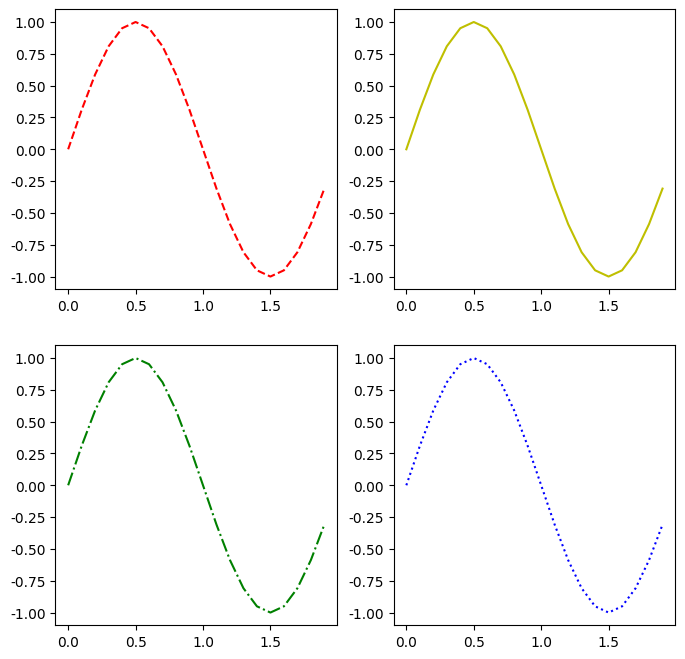
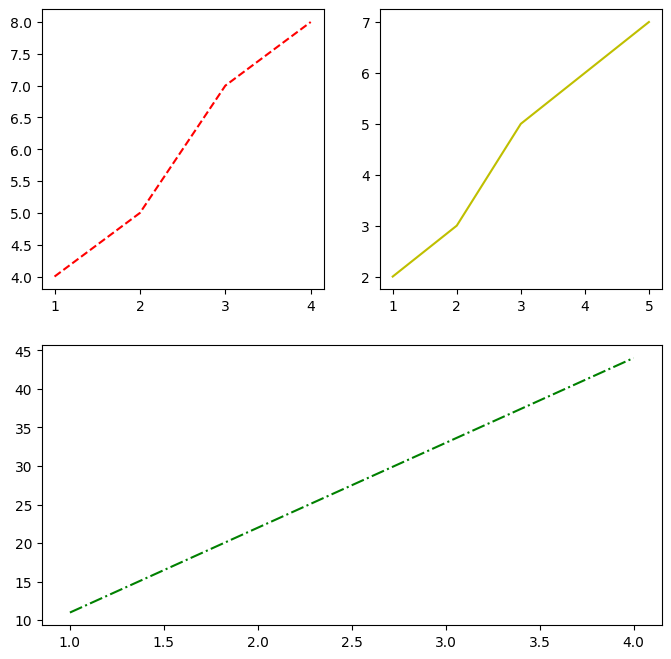
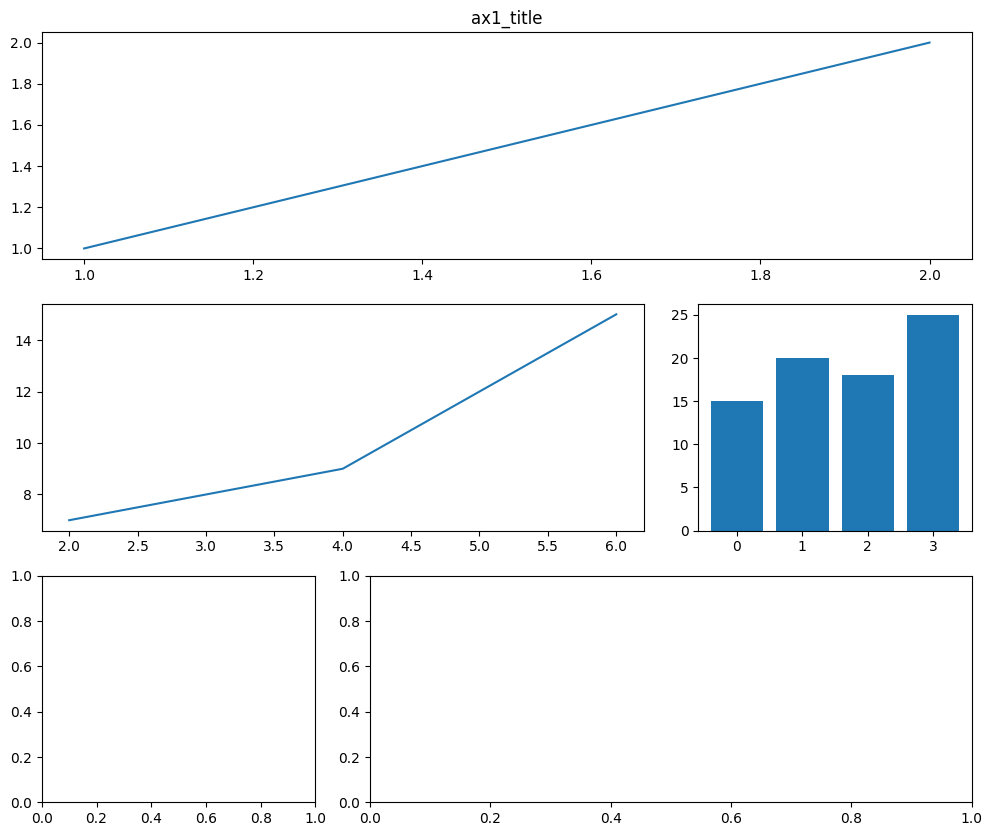

Python code for these plots, in order:
import matplotlib.pyplot as plt
import numpy as np

plt.rcParams['font.sans-serif']=['SimHei']  #用来正常显示中文标签
plt.rcParams['axes.unicode_minus']=False  #用来正常显示负号

t = np.arange(0.0,2.0,0.1)
s = np.sin(t * np.pi)

plt.figure(figsize=(8,8),dpi=80)
plt.figure(1)  #表示取第一块画板，通俗地讲，一个画板就是一张图，如果你有多个画板，那么最后就会弹出多张图。
ax1 = plt.subplot(221)
ax1.plot(t,s, color="r",linestyle = "--")
ax2 = plt.subplot(222)
ax2.plot(t,s,color="y",linestyle = "-")
ax3 = plt.subplot(223)
ax3.plot(t,s,color="g",linestyle = "-.")
ax4 = plt.subplot(224)
ax4.plot(t,s,color="b",linestyle = ":")



plt.show()

plt.figure(figsize=(8,8), dpi=80)

ax1 = plt.subplot(221)
plt.plot([1,2,3,4],[4,5,7,8], color="r",linestyle = "--")
ax2 = plt.subplot(222)
plt.plot([1,2,3,5],[2,3,5,7],color="y",linestyle = "-")
ax3 = plt.subplot(212)
plt.plot([1,2,3,4],[11,22,33,44],color="g",linestyle = "-.")

plt.show()

plt.figure(figsize=(12, 10), dpi=80)

ax1=plt.subplot2grid((3,3),(0,0),colspan=3,rowspan=1)#相当于格子分成3行3列,列跨度为3，行跨度为1
ax1.plot([1,2],[1,2]) #轴的范围，x轴，y轴。 
ax1.set_title('ax1_title')
ax2=plt.subplot2grid((3,3),(1,0),colspan=2,rowspan=1)#格子分为3行3列，列跨度为2，行跨度为1
ax2.plot([2,4,6],[7,9,15])
ax3=plt.subplot2grid((3,3),(1,2),colspan=1,rowspan=1)
x = np.arange(4)
y = np.array([15,20,18,25])
ax3.bar(x,y)
ax4=plt.subplot2grid((3,3),(2,0),colspan=1,rowspan=1)
ax5=plt.subplot2grid((3,3),(2,1),colspan=2,rowspan=1)
plt.show()